Image classification data set "pro_con_rec" (Dianaaaa/bottle-caps-recognition on GitHub). Class labels (2): cons, pros.

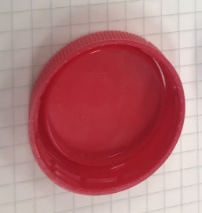
Label: cons

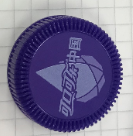
Label: pros

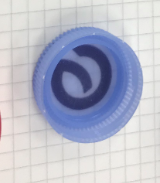
Label: cons

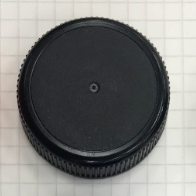
Label: pros

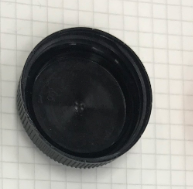
Label: cons

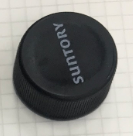
Label: pros
